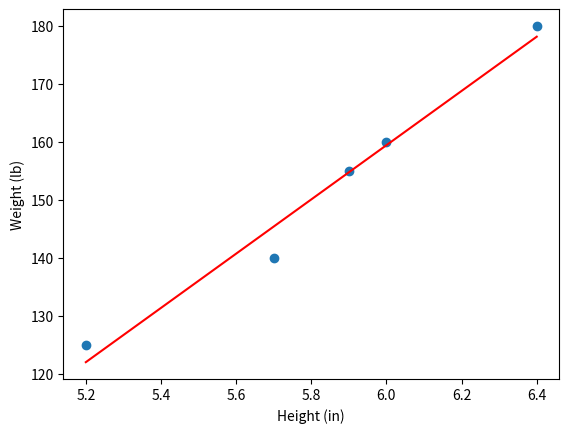

Recreate this plot in Python.
import numpy as np
import matplotlib.pyplot as plt


height = np.array([5.2, 5.7, 5.9, 6.0, 6.4])
weight = np.array([125, 140, 155, 160, 180])
m, b = np.polyfit(height, weight, 1)
plt.scatter(height, weight)
plt.plot(height, m * height + b, color="red")
plt.xlabel("Height (in)")
plt.ylabel("Weight (lb)")
plt.show()

new_height = 5.8
predicted_weight = m * new_height + b
print("Predicted weight: ", predicted_weight)
